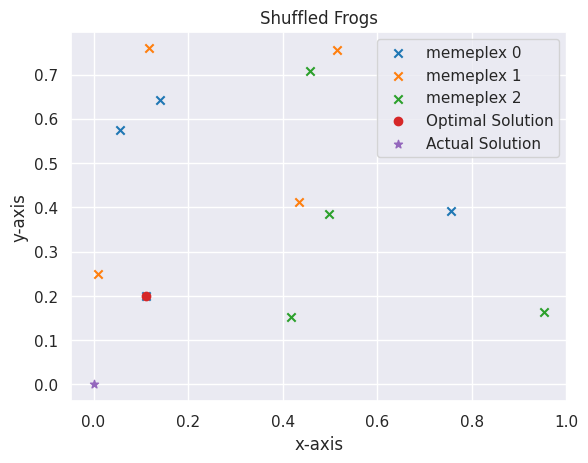

This chart was generated by the following Python code:
import numpy as np
import matplotlib.pyplot as plt
import seaborn as sns
sns.set_style("darkgrid")
sns.set_context("notebook")

def opt_func(value):
    output = np.sqrt((value ** 2).sum())
    return output

def gen_frogs(frogs, dimension, sigma, mu):
    frogs = sigma * (np.random.rand(frogs, dimension)) + mu
    return frogs

def sort_frogs(frogs, mplx_no, opt_func):
    # Find fitness of each frog
    fitness = np.array(list(map(opt_func, frogs)))
    # Sort the indices in decending order by fitness
    sorted_fitness = np.argsort(fitness)
    # Empty holder for memeplexes
    memeplexes = np.zeros((mplx_no, int(frogs.shape[0]/mplx_no)))
    # Sort into memeplexes
    for j in range(memeplexes.shape[1]):
        for i in range(mplx_no):
            memeplexes[i, j] = sorted_fitness[i+(mplx_no*j)]
    return memeplexes
def local_search(frogs, memeplex, opt_func, sigma, mu):
    # Select worst, best, greatest frogs
    frog_w = frogs[int(memeplex[-1])]
    frog_b = frogs[int(memeplex[0])]
    frog_g = frogs[0]
    # Move worst wrt best frog
    frog_w_new = frog_w + (np.random.rand() * (frog_b - frog_w))
    # If change not better, move worst wrt greatest frog
    if opt_func(frog_w_new) > opt_func(frog_w):
        frog_w_new = frog_w + (np.random.rand() * (frog_g - frog_w))
    # If change not better, random new worst frog
    if opt_func(frog_w_new) > opt_func(frog_w):
        frog_w_new = gen_frogs(1, frogs.shape[1], sigma, mu)[0]
    # Replace worst frog
    frogs[int(memeplex[-1])] = frog_w_new
    return frogs
def shuffle_memeplexes(frogs, memeplexes):
    # Flatten the array
    temp = memeplexes.flatten()
    #Shuffle the array
    np.random.shuffle(temp)
    # Reshape
    temp = temp.reshape((memeplexes.shape[0], memeplexes.shape[1]))
    return temp
def sfla(opt_func, frogs=30, dimension=2, sigma=1, mu=0, mplx_no=5, 
mplx_iters=10, solun_iters=50):
    # Generate frogs around the solution
    frogs = gen_frogs(frogs, dimension, sigma, mu)
    # Arrange frogs and sort into memeplexes
    memeplexes = sort_frogs(frogs, mplx_no, opt_func)
    # Best solution as greatest frog
    best_solun = frogs[int(memeplexes[0, 0])]
    # For the number of iterations
    for i in range(solun_iters):
        memeplexes = shuffle_memeplexes(frogs, memeplexes)
        for mplx_idx, memeplex in enumerate(memeplexes):
            for j in range(mplx_iters):
                frogs = local_search(frogs, memeplex, opt_func, sigma, mu)
            memeplexes = sort_frogs(frogs, mplx_no, opt_func)
            new_best_solun = frogs[int(memeplexes[0, 0])]
            if opt_func(new_best_solun) < opt_func(best_solun):
                best_solun = new_best_solun
    return best_solun, frogs, memeplexes.astype(int)
def main():
    solun, frogs, memeplexes = sfla(opt_func, 12, 2, 1, 0, 3, 2, 1)
    print("Optimal Solution (closest to zero): {}".format(solun))
    for idx, memeplex in enumerate(memeplexes):
        plt.scatter(frogs[memeplex, 0], frogs[memeplex, 1], marker='x',
        label="memeplex {}".format(idx))
    plt.scatter(solun[0], solun[1], marker='o', label="Optimal Solution")
    plt.scatter(0, 0, marker='*', label='Actual Solution')
    plt.legend()
    plt.xlabel("x-axis")
    plt.ylabel("y-axis")
    plt.title("Shuffled Frogs")
    plt.show()
if __name__ == '__main__':
    main()
